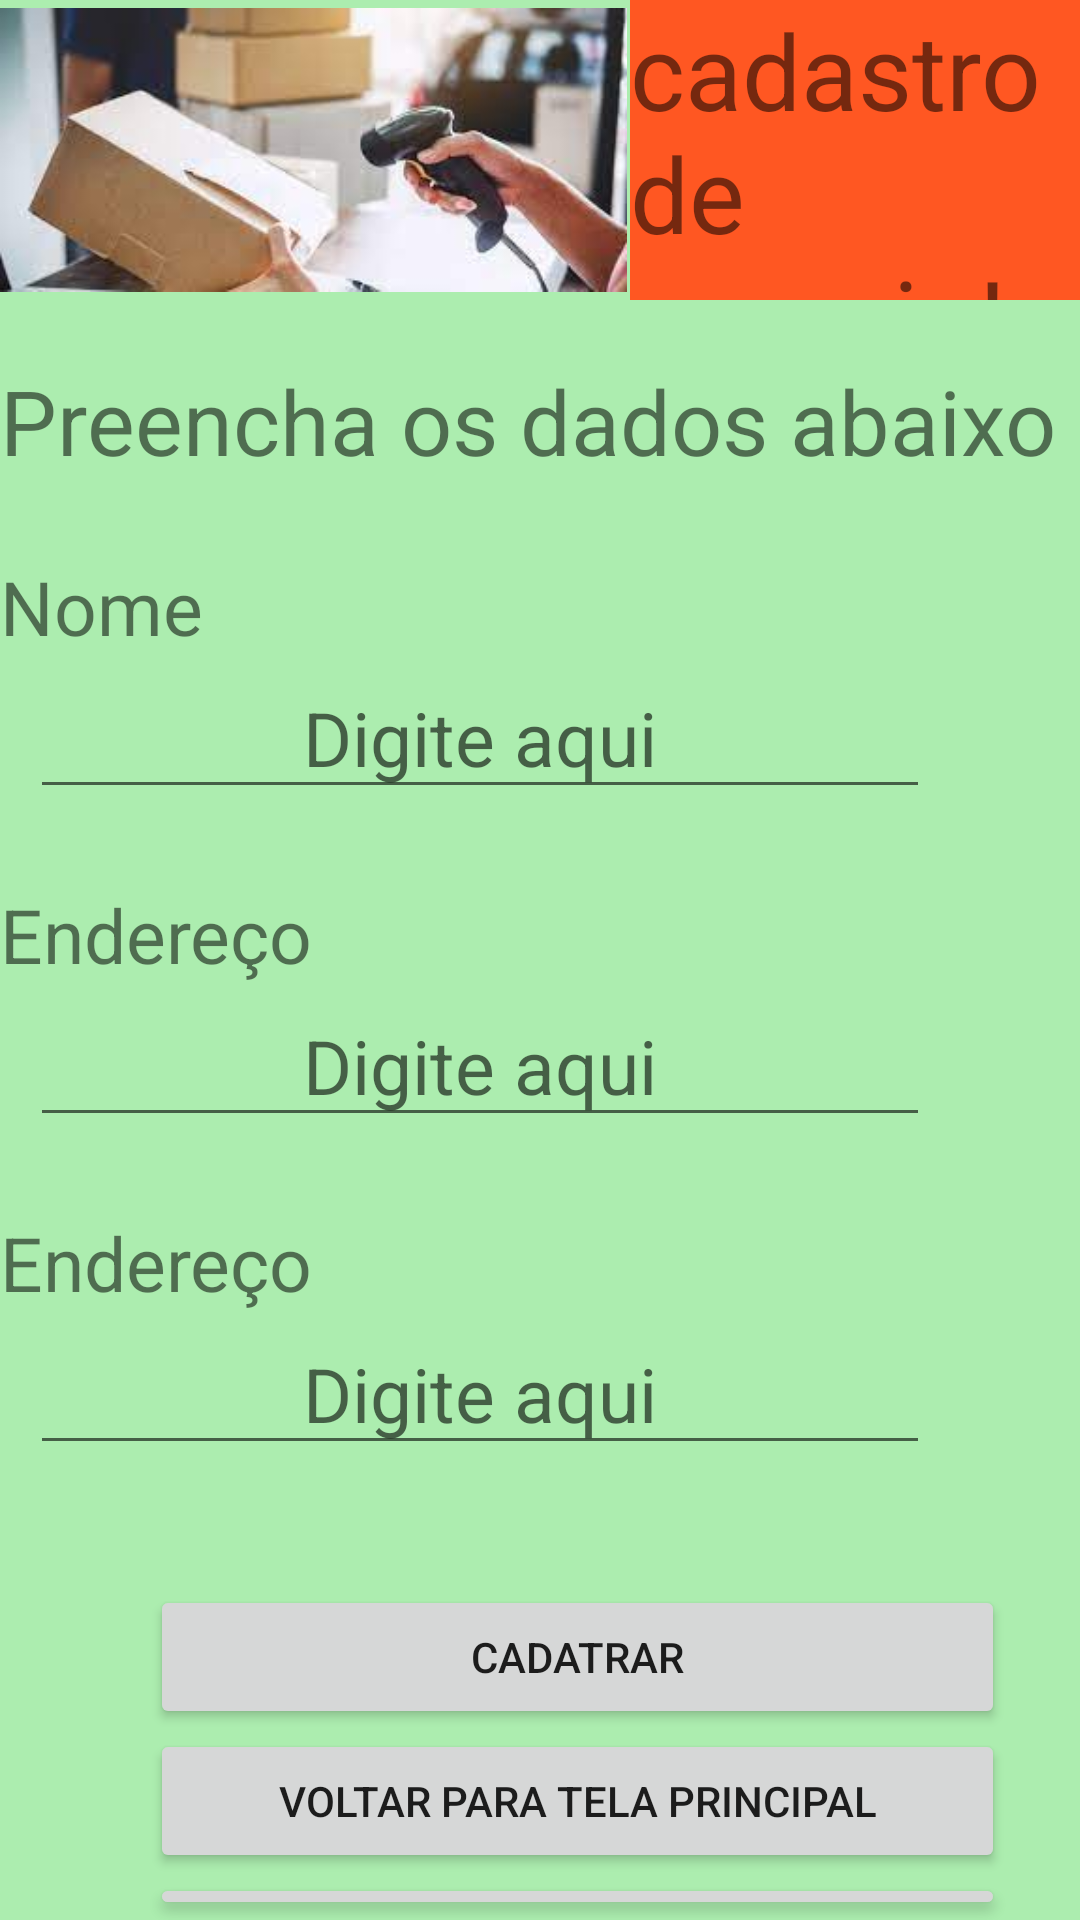

Write the Android layout XML for this screen, with the resource values it uses.
<!-- AndroidManifest.xml: application theme Theme.Cadastro3000 -->
<!-- res/layout/tela_de_cadastro.xml -->
<?xml version="1.0" encoding="utf-8"?>
<RelativeLayout xmlns:android="http://schemas.android.com/apk/res/android"
    android:layout_width="match_parent"
    android:layout_height="match_parent"
    android:background="@color/verdinha"
    >


    <TextView
        android:layout_width="wrap_content"
        android:layout_height="100dp"
        android:text="cadastro de usuario!"
        android:layout_marginLeft="210dp"
        android:textSize="35dp"
        android:background="@color/laranja"

        />

    <ImageView
        android:id="@+id/imagem"
        android:layout_width="209dp"
        android:layout_height="100dp"
        android:src="@drawable/images"
        />

    <TextView
        android:id="@+id/prencha"
        android:layout_below="@+id/imagem"
        android:layout_width="wrap_content"
        android:layout_height="wrap_content"
        android:text="Preencha os dados abaixo"
        android:textSize="30dp"
        android:layout_marginTop="20dp"
        />
    ///////////////////ENDEREÇO////////////////////////////////////
    <TextView
        android:id="@+id/txtnome"
        android:layout_below="@+id/prencha"
        android:layout_width="wrap_content"
        android:layout_height="wrap_content"
        android:text="Nome"
        android:textSize="25dp"
        android:layout_marginTop="25dp"
/>

    <EditText
        android:id="@+id/edtnome"
        android:layout_width="300dp"
        android:layout_height="wrap_content"
        android:layout_below="@+id/txtnome"
        android:layout_marginLeft="10dp"
        android:gravity="center"
        android:hint="Digite aqui"
        android:textSize="25dp"

        />

    ///////////////////ENDEREÇO////////////////////////////////////
    <TextView
        android:id="@+id/txtendeço"
        android:layout_below="@+id/edtnome"
        android:layout_width="wrap_content"
        android:layout_height="wrap_content"
        android:text="Endereço"
        android:textSize="25dp"
        android:layout_marginTop="25dp"
        />

    <EditText
        android:id="@+id/edtendereço"
        android:layout_width="300dp"
        android:layout_height="wrap_content"
        android:layout_below="@+id/txtendeço"
        android:layout_marginLeft="10dp"
        android:gravity="center"
        android:hint="Digite aqui"
        android:textSize="25dp" />

    ///////////////////ENDEREÇO////////////////////////////////////

    <TextView
        android:id="@+id/txttelefone"
        android:layout_below="@+id/edtendereço"
        android:layout_width="wrap_content"
        android:layout_height="wrap_content"
        android:text="Endereço"
        android:textSize="25dp"
        android:layout_marginTop="25dp"
        />

    <EditText
        android:id="@+id/edttelefone"
        android:layout_width="300dp"
        android:layout_height="wrap_content"
        android:layout_below="@+id/txttelefone"
        android:layout_marginLeft="10dp"
        android:gravity="center"
        android:hint="Digite aqui"
        android:textSize="25dp" />


    //////////////////////////////////////////////

    <Button
        android:id="@+id/btnCadastrar"
        android:layout_width="285dp"
        android:layout_height="wrap_content"
        android:layout_below="@+id/edttelefone"
        android:layout_marginLeft="50dp"
        android:layout_marginTop="40dp"
        android:text="Cadatrar" />

    <Button
        android:id="@+id/btnPrincipal"
        android:layout_width="285dp"
        android:layout_height="wrap_content"
        android:layout_below="@+id/btnCadastrar"
        android:layout_marginLeft="50dp"
        android:text="Voltar para tela principal" />

    <Button
        android:id="@+id/btnlistar2"
        android:layout_width="285dp"
        android:layout_height="wrap_content"
        android:layout_below="@+id/btnPrincipal"
        android:layout_marginLeft="50dp"
        android:text="tela usuarios cadastrados" />



</RelativeLayout>
<!-- resources referenced by this layout -->
<resources>
  <color name="laranja">#FF5722</color>
  <color name="verdinha">#ACEDAF</color>
  <!-- drawable images: jpg bitmap (drawable-v24, 6628 bytes) -->
  <style name="Theme.Cadastro3000" parent="Theme.MaterialComponents.DayNight.DarkActionBar">
          
          <item name="colorPrimary">@color/purple_500</item>
          <item name="colorPrimaryVariant">@color/purple_700</item>
          <item name="colorOnPrimary">@color/white</item>
          
          <item name="colorSecondary">@color/teal_200</item>
          <item name="colorSecondaryVariant">@color/teal_700</item>
          <item name="colorOnSecondary">@color/black</item>
          
          <item name="android:statusBarColor" tools:targetApi="l">?attr/colorPrimaryVariant</item>
          
      </style>
  <color name="purple_500">#FF6200EE</color>
  <color name="purple_700">#FF3700B3</color>
  <color name="white">#FFFFFFFF</color>
  <color name="teal_200">#FF03DAC5</color>
  <color name="teal_700">#FF018786</color>
  <color name="black">#FF000000</color>
</resources>
